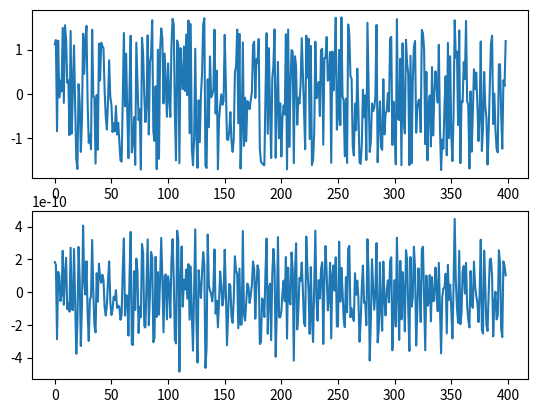
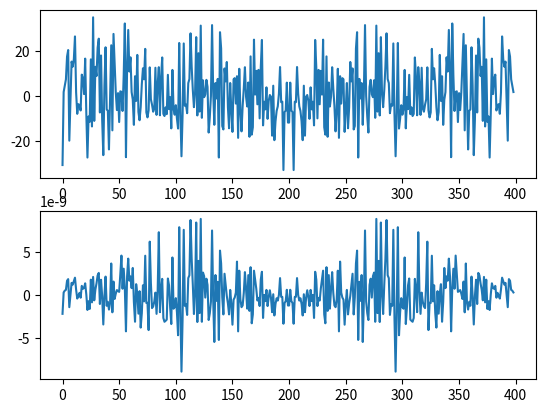

Write Python code to recreate these figures, in order.
'''
[redacted]
@Date: 2019-11-28 15:40:29
@LastEditTime: 2019-11-28 17:01:11
@LastEditors: Please set LastEditors
@Description: In User Settings Edit
@FilePath: \RealTimeDspFIA\Ex4-15.py
'''
# 程序还有问题，感觉滤波的效果完全看不出来

from scipy import signal
import matplotlib.pyplot
import numpy
import scipy

N   = 400
Fs  = 1000

# 生成序列 0到300
n   = numpy.arange(0, N-1, 1, dtype=int)
print(n)
# 生成具有单位方差的随机数列
delta  = numpy.sqrt(3)
xn  = numpy.random.uniform(-1*delta, delta, size=N-1)
print(xn)

# 生成正弦波数列
# 计算正玄波频率 2πf/fs
omega   = 0.8*numpy.pi
print(omega)

# 生成正弦波序列
sn  = numpy.sin(omega*n)
print(sn)

#xn  = xn+3*sn
#xn = sn
# 通带边沿频率,浮点序列
Wp  = numpy.array([140, 160],dtype=float)/(Fs/2)
# 阻带边沿频率,浮点序列
Ws  = numpy.array([130, 170],dtype=float)/(Fs/2)
# 通带纹波
Rp  = 3
# 阻带纹波
Rs  = 40
# 计算滤波器阶数
Nn,Wn = scipy.signal.buttord(Wp, Ws, Rp, Rs)
print(Nn)
print(Wn)
# IIR滤波器
b,a = scipy.signal.butter(Nn, Wn, btype='band',analog=True)
# 对白噪音进行滤波
y   = scipy.signal.lfilter(b, a, xn)
print(y)

# 使用 figure 函数给绘图命名
matplotlib.pyplot.figure('例 4.15')
# 使用 subplot 函数设置图的排列
matplotlib.pyplot.subplot(211)
# 使用 plot 函数绘制白噪音
matplotlib.pyplot.plot(n,xn)
# 使用 subplot 函数设置图的排列
matplotlib.pyplot.subplot(212)
# 使用 plot 函数绘制输出
matplotlib.pyplot.plot(n,y)
# 使用 show 函数显示
matplotlib.pyplot.show()

Xk = numpy.fft.fft(xn,N-1)
Yk = numpy.fft.fft(y,N-1)
# 使用 figure 函数给绘图命名
matplotlib.pyplot.figure('例 4.15 频谱')
# 使用 subplot 函数设置图的排列
matplotlib.pyplot.subplot(211)
# 使用 plot 函数绘制白噪音
matplotlib.pyplot.plot(n,Xk)
# 使用 subplot 函数设置图的排列
matplotlib.pyplot.subplot(212)
# 使用 plot 函数绘制输出
matplotlib.pyplot.plot(n,Yk)
# 使用 show 函数显示
matplotlib.pyplot.show()


# EOF